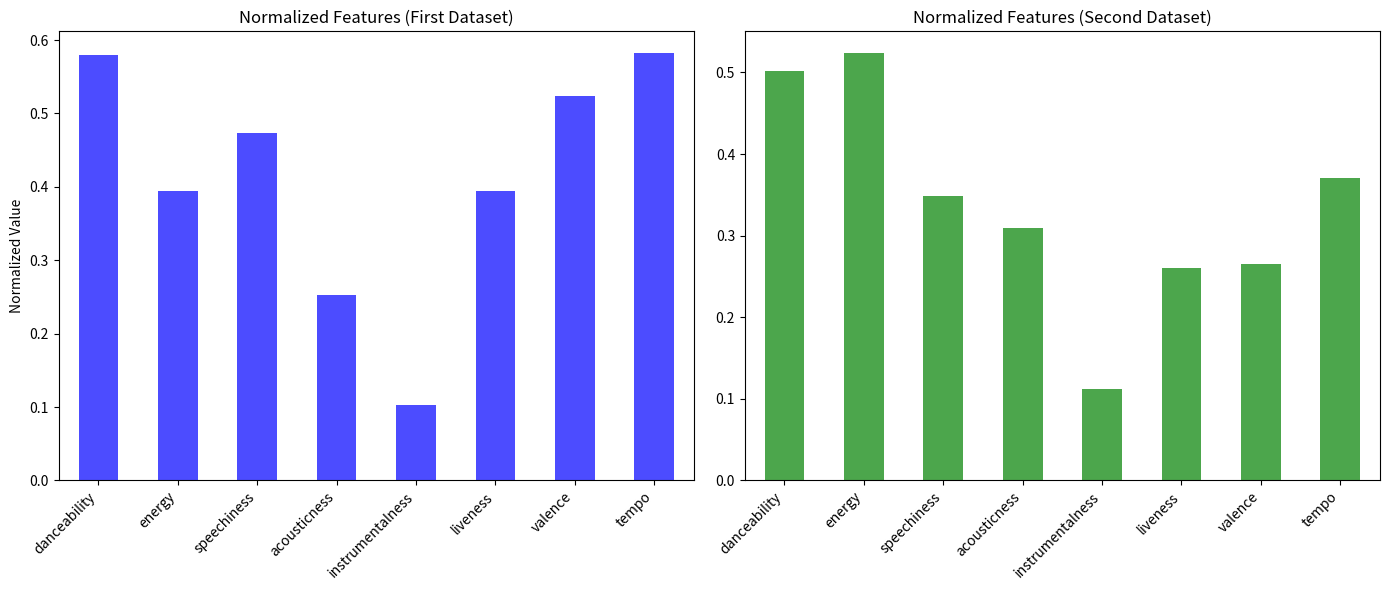

Python code for this plot:
import pandas as pd
import numpy as np
import matplotlib.pyplot as plt

# Data from the image in structured format
data1 = {
    'name': ['TO KALOKAIRI AUTO', 'Me Zilevoun', 'TO YPOGEIO (STIN YPOGA)', 'AURIO', 'OLA',
             'KENODOKSIA / VOULIMIA', 'KOBORRIMON KAI APLISTOS', 'APOPSE VRADI', '10\'', 'LAGNEIA'],
    'danceability': [0.759, 0.734, 0.836, 0.762, 0.592, 0.612, 0.546, 0.679, 0.807, 0.813],
    'energy': [0.835, 0.672, 0.492, 0.546, 0.68, 0.526, 0.505, 0.595, 0.799, 0.622],
    'speechiness': [0.263, 0.172, 0.247, 0.401, 0.0868, 0.423, 0.373, 0.0868, 0.0824, 0.3],
    'acousticness': [0.649, 0.469, 0.116, 0.055, 0.149, 0.0443, 0.101, 0.174, 0.0593, 0.15],
    'instrumentalness': [5.32e-06, 5.76e-06, 0, 2.18e-06, 0.0045, 0.000105, 0, 1.63e-05, 4.46e-06, 0],
    'liveness': [0.175, 0.119, 0.516, 0.0951, 0.177, 0.266, 0.156, 0.194, 0.524, 0.423],
    'valence': [0.355, 0.616, 0.746, 0.56, 0.131, 0.254, 0.511, 0.304, 0.834, 0.678],
    'tempo': [98.932, 75.008, 121.988, 129.981, 120.022, 120.14, 141.89, 104.969, 106.942, 119.995]
}

data2 = {
    'name': ['Eye In The Sky', 'Easy Lover', 'Alive - Remastered Demo', 'Showbiz', 'Supersonic - 2014 Remaster', 
             'Uno', 'untitled 06 | 06.30.2014.', 'Sunburn', 'O Roben Ton Kammenon Dason', 'Unintended'],
    'danceability': [0.823, 0.749, 0.257, 0.236, 0.703, 0.394, 0.669, 0.440, 0.547, 0.487],
    'energy': [0.417, 0.699, 0.912, 0.635, 0.765, 0.654, 0.541, 0.905, 0.301, 0.279],
    'speechiness': [0.032, 0.0674, 0.0488, 0.0565, 0.0452, 0.052, 0.0992, 0.0341, 0.057, 0.0265],
    'acousticness': [0.562, 0.0674, 0, 0.0123, 0.0153, 0.0019, 0.254, 0.018, 0.753, 0.647],
    'instrumentalness': [0.001, 0.0019, 0.0042, 0.216, 0.00339, 0.0019, 0, 0.00452, 0.00746, 0.0019],
    'liveness': [0.0765, 0.0763, 0.144, 0.109, 0.0891, 0.356, 0.254, 0.066, 0.135, 0.110],
    'valence': [0.522, 0.935, 0.219, 0.166, 0.183, 0.526, 0.254, 0.322, 0.378, 0.162],
    'tempo': [111.928, 128.904, 147.711, 124.785, 103.999, 114.694, 89.083, 143.354, 200.542, 139.362]
}

# Convert the data to DataFrames
df1 = pd.DataFrame(data1)
df2 = pd.DataFrame(data2)

# Normalize the data (Min-Max Normalization)
def normalize(df):
    return (df - df.min()) / (df.max() - df.min())

# Apply normalization
df1_normalized = normalize(df1.drop(columns=['name']))
df2_normalized = normalize(df2.drop(columns=['name']))

# Plot the normalized data for both datasets
plt.figure(figsize=(14, 6))

# First dataset plot
plt.subplot(1, 2, 1)
df1_normalized.mean().plot(kind='bar', color='b', alpha=0.7)
plt.title('Normalized Features (First Dataset)')
plt.ylabel('Normalized Value')
plt.xticks(rotation=45, ha='right')

# Second dataset plot
plt.subplot(1, 2, 2)
df2_normalized.mean().plot(kind='bar', color='g', alpha=0.7)
plt.title('Normalized Features (Second Dataset)')
plt.xticks(rotation=45, ha='right')

# Display the plots
plt.tight_layout()
plt.show()
